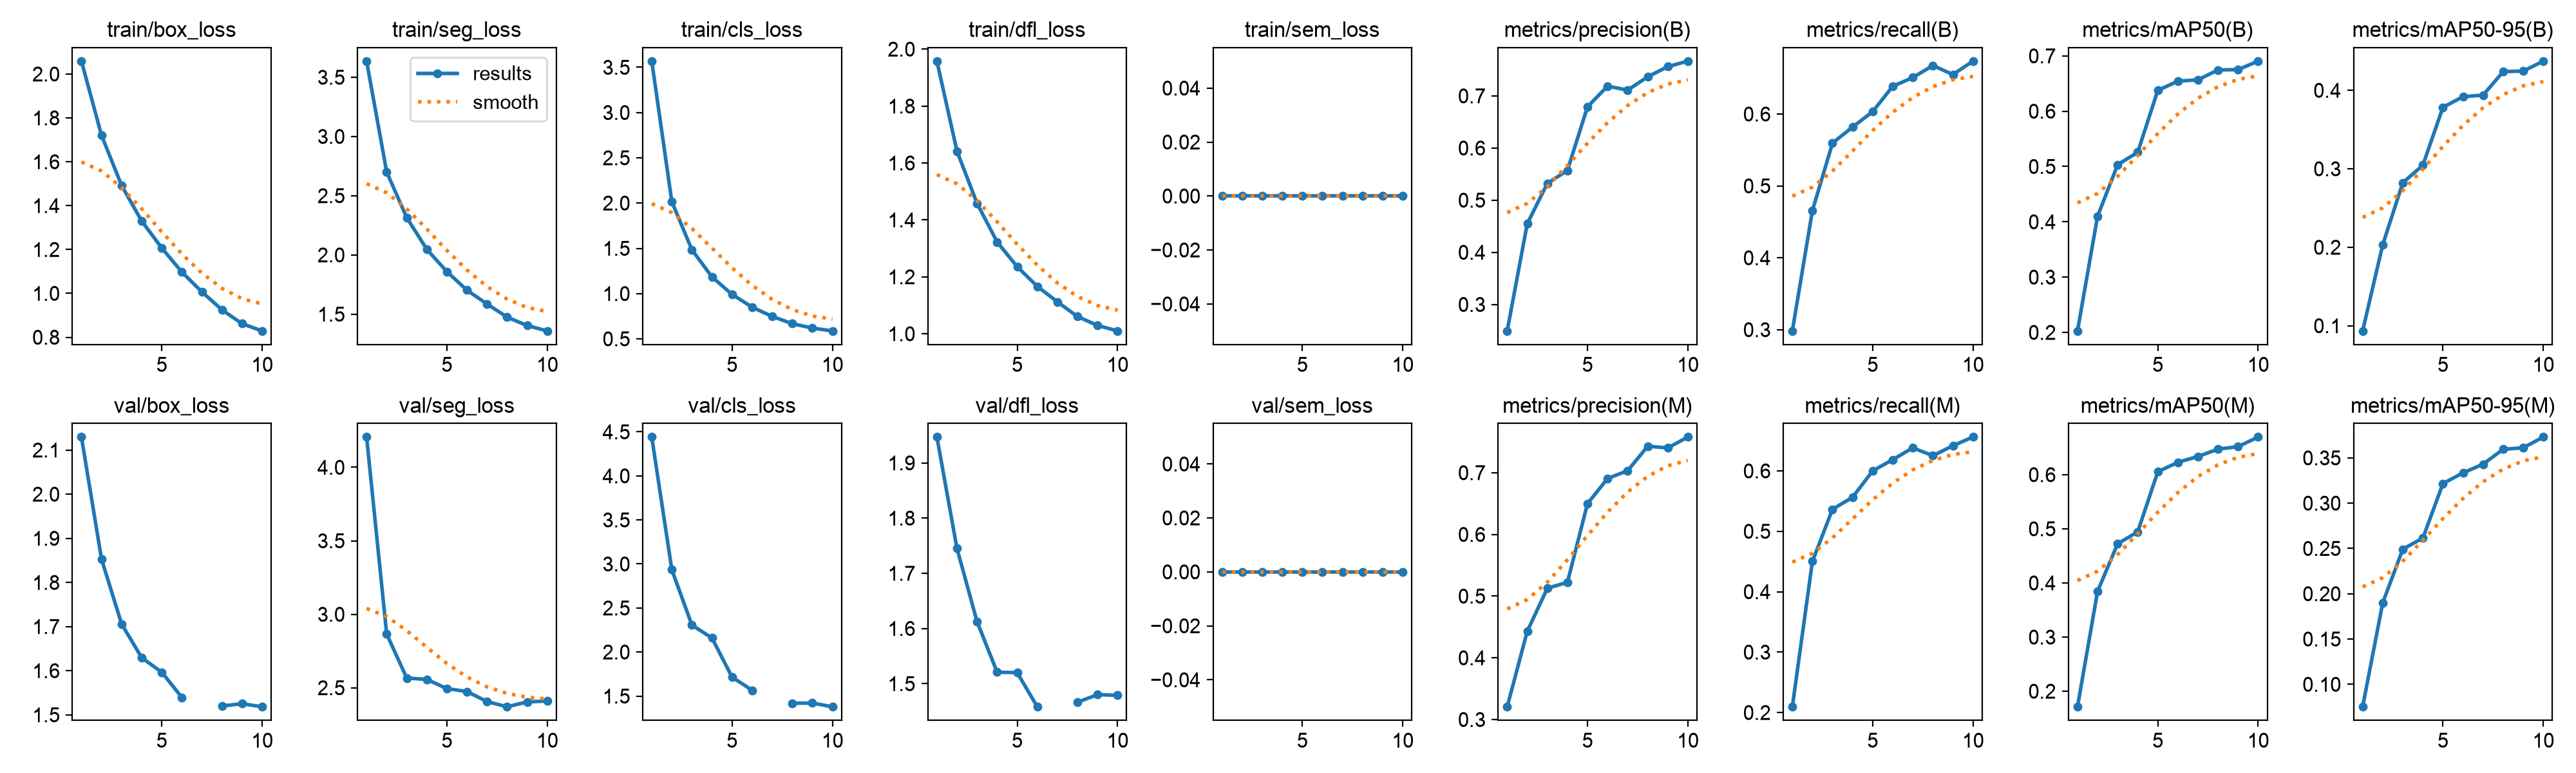

The data file committed next to this chart (first rows):
epoch, time, train/box_loss, train/seg_loss, train/cls_loss, train/dfl_loss, train/sem_loss, metrics/precision(B), metrics/recall(B), metrics/mAP50(B), metrics/mAP50-95(B), metrics/precision(M), metrics/recall(M), metrics/mAP50(M), metrics/mAP50-95(M), val/box_loss, val/seg_loss, val/cls_loss, val/dfl_loss, val/sem_loss, lr/pg0, lr/pg1, lr/pg2
1, 806.6, 2.059, 3.636, 3.568, 1.958, 0, 0.2493, 0.2983, 0.2027, 0.0934, 0.3206, 0.2095, 0.1713, 0.07517, 2.13, 4.206, 4.441, 1.947, 0, 0.0001666, 0.0001666, 0.06684
2, 1505, 1.72, 2.7, 2.016, 1.642, 0, 0.455, 0.4658, 0.4101, 0.2032, 0.4431, 0.4502, 0.3845, 0.1899, 1.853, 2.866, 2.936, 1.745, 0, 0.0003252, 0.0003252, 0.03367
3, 2186, 1.492, 2.315, 1.484, 1.458, 0, 0.5322, 0.5596, 0.5033, 0.2822, 0.5128, 0.5365, 0.4724, 0.2492, 1.706, 2.566, 2.306, 1.612, 0, 0.0004527, 0.0004527, 0.0004634
4, 2854, 1.33, 2.047, 1.184, 1.322, 0, 0.5571, 0.5819, 0.5257, 0.3046, 0.5223, 0.5563, 0.4944, 0.2615, 1.63, 2.557, 2.16, 1.521, 0, 0.000398, 0.000398, 0.000398
5, 3522, 1.207, 1.859, 0.9914, 1.236, 0, 0.6791, 0.6033, 0.6377, 0.3784, 0.6499, 0.6, 0.6053, 0.3216, 1.596, 2.494, 1.715, 1.52, 0, 0.000329, 0.000329, 0.000329
6, 4190, 1.097, 1.702, 0.8502, 1.167, 0, 0.7187, 0.6386, 0.6542, 0.3919, 0.6906, 0.6186, 0.6228, 0.3335, 1.54, 2.474, 1.566, 1.458, 0, 0.0002525, 0.0002525, 0.0002525
7, 4885, 1.007, 1.586, 0.7475, 1.112, 0, 0.7111, 0.6508, 0.6567, 0.3939, 0.7033, 0.6382, 0.6336, 0.3431, nan, 2.406, nan, nan, 0, 0.000176, 0.000176, 0.000176
8, 5573, 0.925, 1.475, 0.6677, 1.061, 0, 0.7367, 0.6675, 0.6746, 0.4239, 0.7429, 0.6251, 0.6471, 0.3595, 1.52, 2.371, 1.419, 1.466, 0, 0.000107, 0.000107, 0.000107
9, 6260, 0.8618, 1.403, 0.6191, 1.029, 0, 0.7561, 0.655, 0.6752, 0.4245, 0.7402, 0.6417, 0.6518, 0.3611, 1.525, 2.404, 1.421, 1.48, 0, 5.22683e-05, 5.22683e-05, 5.22683e-05
10, 6959, 0.8289, 1.359, 0.5877, 1.01, 0, 0.7667, 0.6736, 0.6906, 0.4372, 0.7579, 0.6561, 0.6696, 0.3731, 1.518, 2.41, 1.379, 1.479, 0, 1.71135e-05, 1.71135e-05, 1.71135e-05
